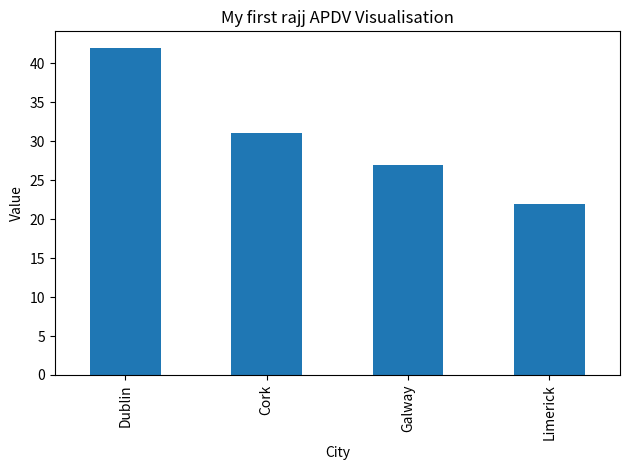

The matplotlib source for this figure:
import pandas as pd
import matplotlib.pyplot as plt

data = {
    "City": ["Dublin", "Cork", "Galway", "Limerick"],
    "Value": [42, 31, 27, 22]
}

df = pd.DataFrame(data)
print(df)

df.plot(
    x="City",
    y="Value",
    kind="bar",
    legend=False,
    title="My first rajj APDV Visualisation"
)

plt.ylabel("Value")
plt.tight_layout()
plt.show()
